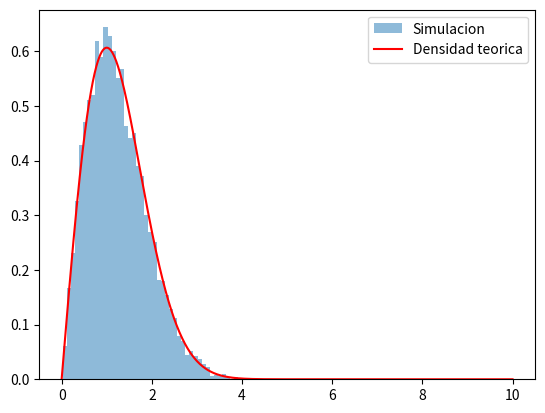

The script that saved this image:
import numpy as np
import matplotlib.pyplot as plt

# Parametros
sigma = 1.0

# funcion de densidad de probabilidad
def p(r):
    return (r / sigma**2) * np.exp(-r**2 / (2 * sigma**2))

a, b = 0, 10  

x_vals = np.linspace(a, b, 1000)
f_max = np.max(p(x_vals))

def sample_f(n_samples):
    samples = []
    np.random.seed(0)  # Para reproducibilidad
    while len(samples) < n_samples:
        x = np.random.uniform(a, b)
        y = np.random.uniform(0, f_max)
        if y < p(x):
            samples.append(x)
    return np.array(samples)

# Simula N muestras
N = 10000
samples = sample_f(N)

print(f"Media muestral: {np.mean(samples)}")
print(f"Varianza muestral: {np.var(samples)}")
print(f"Moda muestral: {np.bincount(samples.astype(int)).argmax()}")
print(f"Mediana muestral: {np.median(samples)}")

# Grafica el histograma y la densidad teorica
plt.hist(samples, bins=50, density=True, alpha=0.5, label='Simulacion')
plt.plot(x_vals, p(x_vals), 'r-', label='Densidad teorica')
plt.legend()
plt.show()
